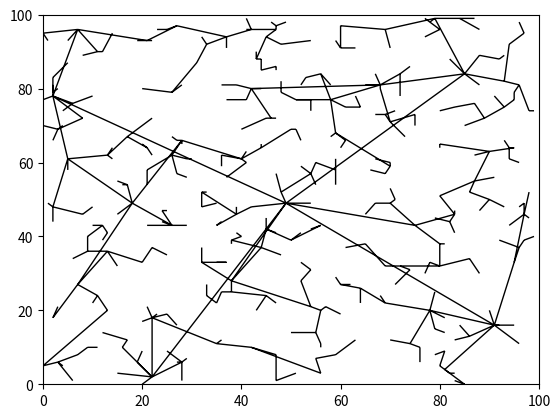

Source code (Python):
import numpy as np
import matplotlib.pyplot as mp
from matplotlib.path import Path
import matplotlib.patches as patches
from scipy.spatial.distance import euclidean

K = 390
verts = [[49, 49]]
edges = []

for i in range(K):
	rx = np.random.randint(0, 100)
	ry = np.random.randint(0, 100)		

	oldDistance = 10000

	for v in verts:
		distance = euclidean((v), (rx, ry))
		#print distance
		
		if distance < oldDistance:
			qnear = v
			oldDistance = distance

	verts = verts + [[rx, ry]]

	edges.append([qnear, [rx, ry]])


points = []
codes = []

for j, k in edges:
    points.append(j)
    points.append(k)
    
    codes.append(Path.MOVETO)
    codes.append(Path.LINETO)

fig = mp.figure()
path = Path(points, codes)
patch = patches.PathPatch(path)
ax = fig.add_subplot(111)
ax.add_patch(patch)
ax.set_xlim([0,100])
ax.set_ylim([0,100])
mp.show()
